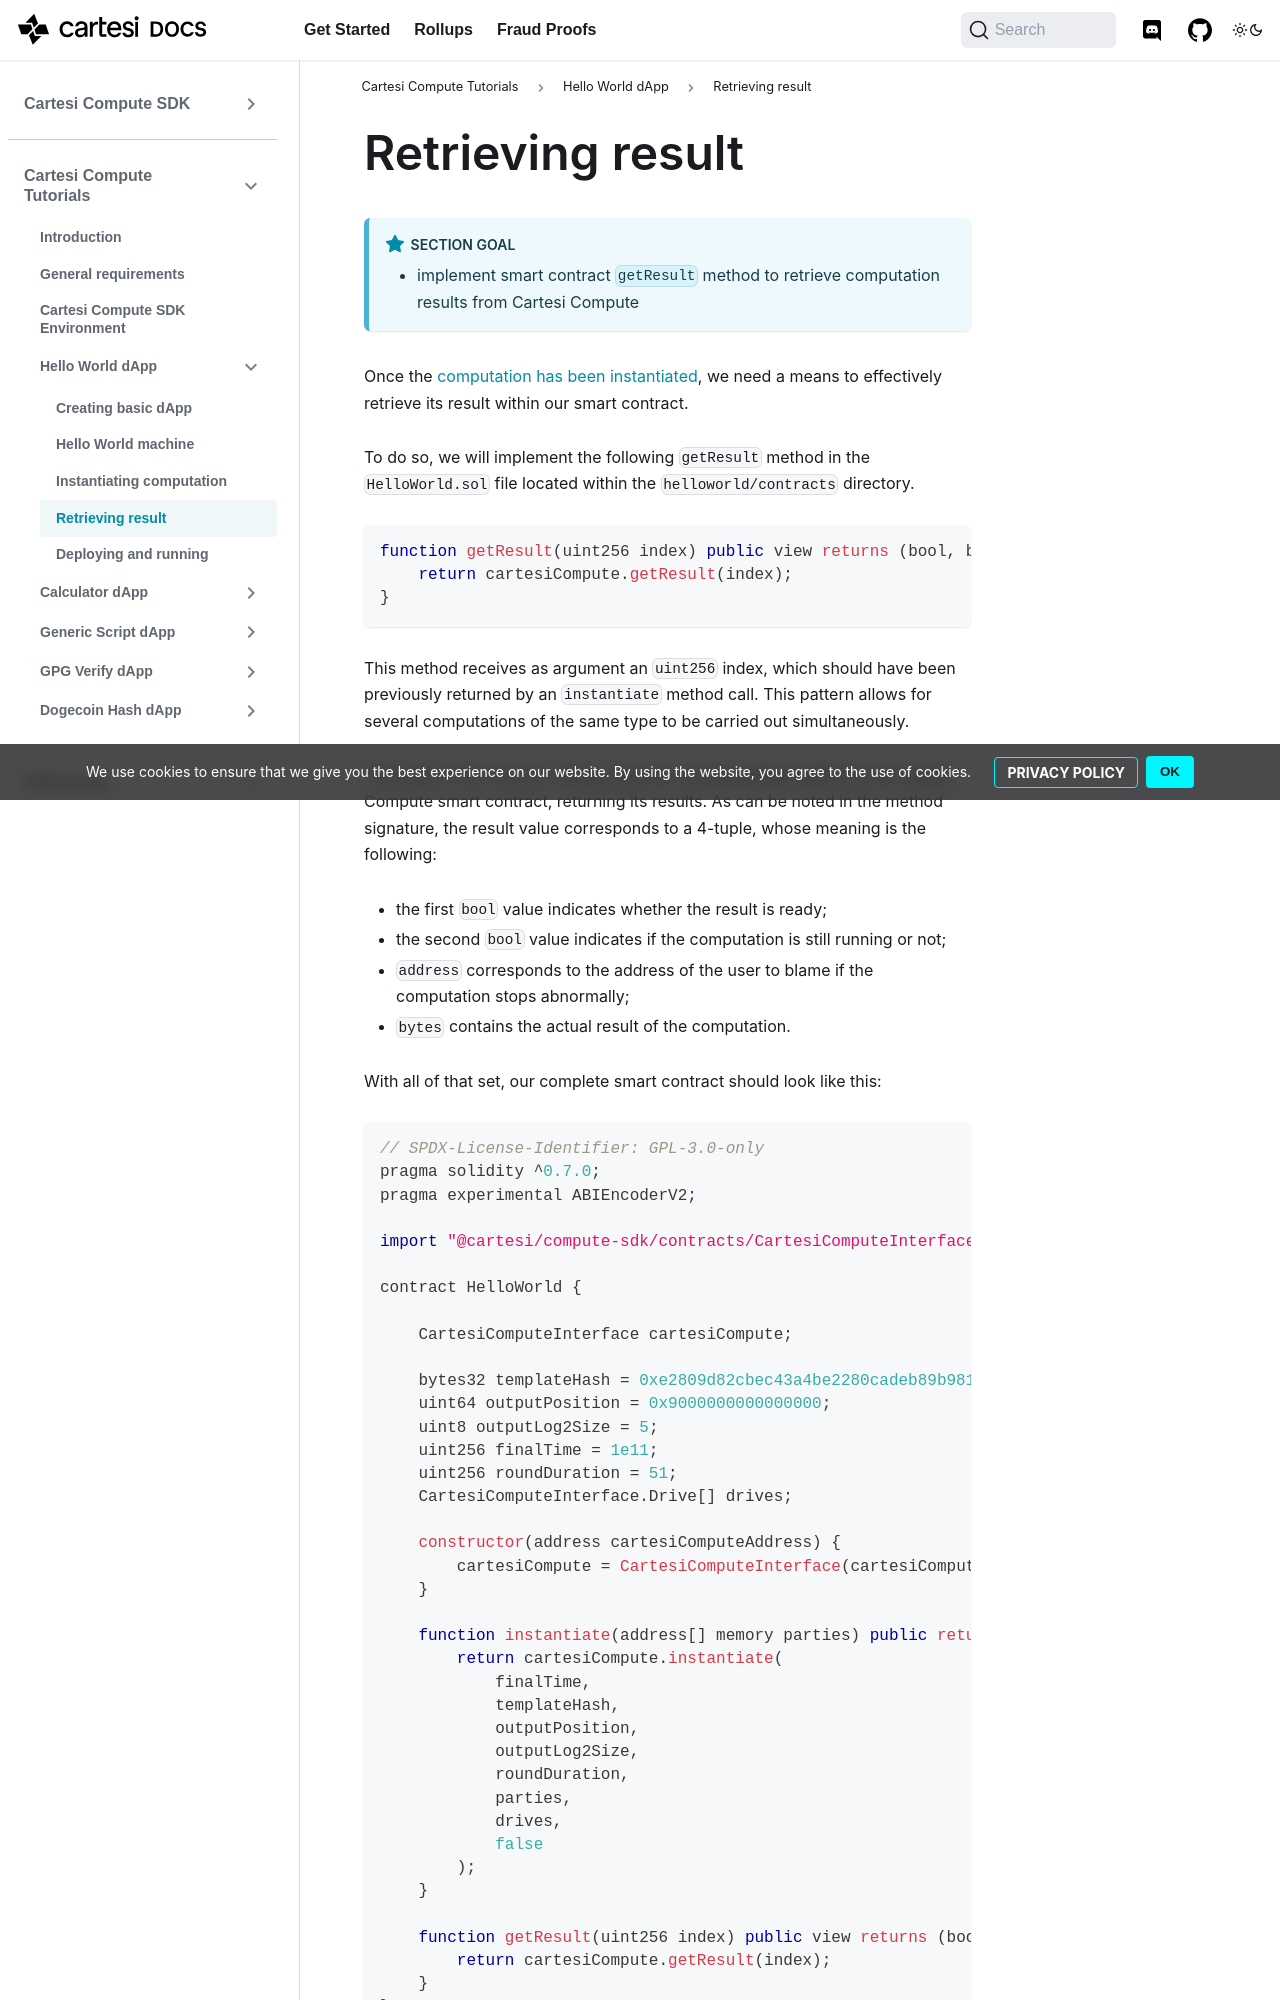

repository: cartesi/docs · page: pr-preview/pr-359/tutorials/helloworld/getresult/index.html · generator: docusaurus

---
title: Retrieving result
---

:::note Section Goal

- implement smart contract `getResult` method to retrieve computation results from Cartesi Compute
  :::

Once the [computation has been instantiated](../helloworld/instantiate.md), we need a means to effectively retrieve its result within our smart contract.

To do so, we will implement the following `getResult` method in the `HelloWorld.sol` file located within the `helloworld/contracts` directory.

```javascript
function getResult(uint256 index) public view returns (bool, bool, address, bytes memory) {
    return cartesiCompute.getResult(index);
}
```

This method receives as argument an `uint256` index, which should have been previously returned by an `instantiate` method call. This pattern allows for several computations of the same type to be carried out simultaneously.

The body of the function simply calls the corresponding method in the Cartesi Compute smart contract, returning its results. As can be noted in the method signature, the result value corresponds to a 4-tuple, whose meaning is the following:

- the first `bool` value indicates whether the result is ready;
- the second `bool` value indicates if the computation is still running or not;
- `address` corresponds to the address of the user to blame if the computation stops abnormally;
- `bytes` contains the actual result of the computation.

With all of that set, our complete smart contract should look like this:

```javascript
// SPDX-License-Identifier: GPL-3.0-only
pragma solidity ^0.7.0;
pragma experimental ABIEncoderV2;

import "@cartesi/compute-sdk/contracts/CartesiComputeInterface.sol";

contract HelloWorld {

    CartesiComputeInterface cartesiCompute;

    bytes32 templateHash = 0x%tutorials.helloworld.hash-full;
    uint64 outputPosition = 0x9000000000000000;
    uint8 outputLog2Size = 5;
    uint256 finalTime = 1e11;
    uint256 roundDuration = 51;
    CartesiComputeInterface.Drive[] drives;
